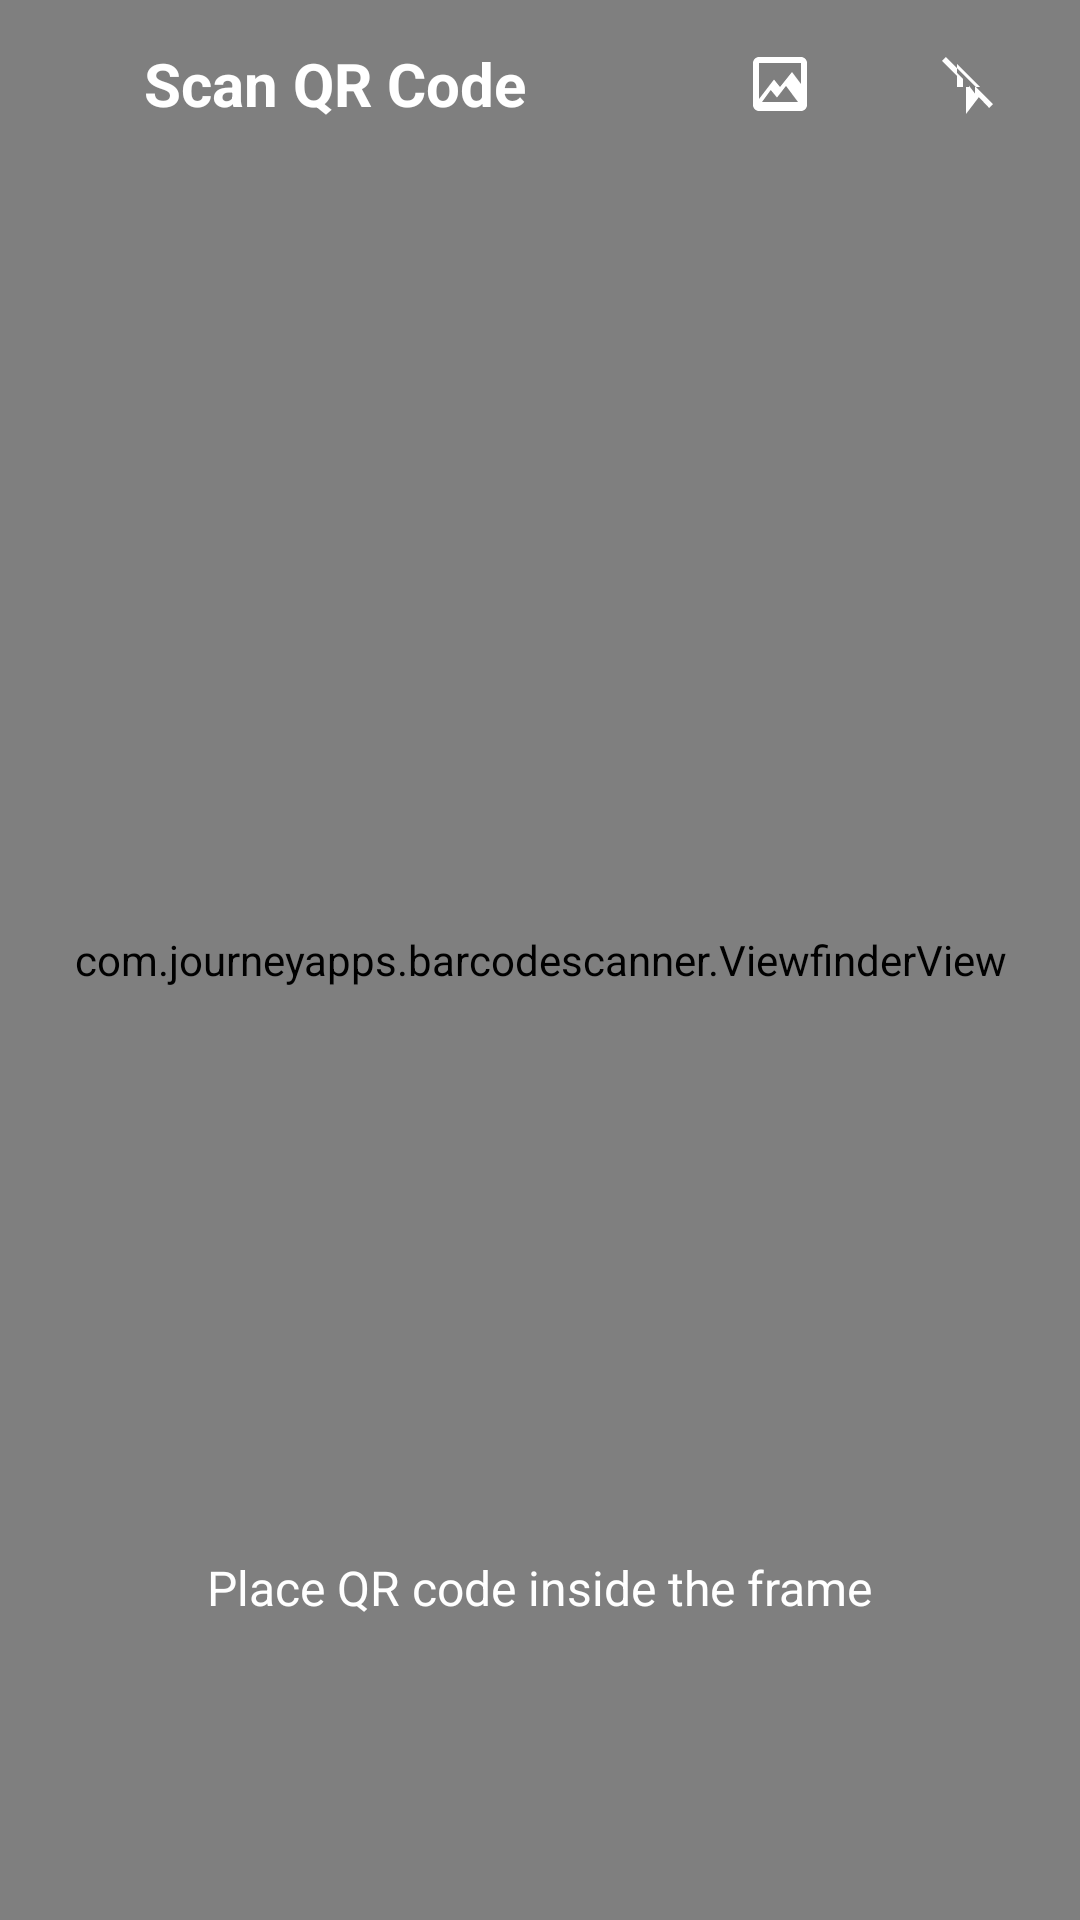

Produce the Android XML layout that renders to this screen, including the resource entries it uses.
<!-- AndroidManifest.xml: activity theme Theme.AppCompat.Light.NoActionBar -->
<!-- res/layout/activity_qr_scanner.xml -->
<?xml version="1.0" encoding="utf-8"?>
<androidx.constraintlayout.widget.ConstraintLayout
    xmlns:android="http://schemas.android.com/apk/res/android"
    xmlns:app="http://schemas.android.com/apk/res-auto"
    xmlns:tools="http://schemas.android.com/tools"
    android:layout_width="match_parent"
    android:layout_height="match_parent"
    android:background="@android:color/black"
    tools:context=".QrScannerActivity">

    <com.journeyapps.barcodescanner.DecoratedBarcodeView
        android:id="@+id/barcode_scanner"
        android:layout_width="match_parent"
        android:layout_height="match_parent"
        app:zxing_viewfinder_laser="@color/zxing_custom_laser"
        app:zxing_viewfinder_mask="@color/zxing_custom_viewfinder_mask"/>


    <com.journeyapps.barcodescanner.ViewfinderView
        android:id="@+id/zxing_viewfinder_view"
        android:layout_width="0dp"
        android:layout_height="0dp"
        app:layout_constraintTop_toTopOf="parent"
        app:layout_constraintBottom_toBottomOf="parent"
        app:layout_constraintStart_toStartOf="parent"
        app:layout_constraintEnd_toEndOf="parent"
        app:zxing_possible_result_points="@color/zxing_custom_possible_result_points"
        app:zxing_result_view="@color/zxing_custom_result_view"
        app:zxing_viewfinder_laser="@color/zxing_custom_laser"
        app:zxing_viewfinder_mask="@color/zxing_custom_viewfinder_mask" />

    <androidx.appcompat.widget.Toolbar
        android:id="@+id/scanner_toolbar"
        android:layout_width="match_parent"
        android:layout_height="?attr/actionBarSize"
        android:background="@android:color/transparent"
        app:layout_constraintTop_toTopOf="parent"
        app:popupTheme="@style/ThemeOverlay.AppCompat.Light">

        <LinearLayout
            android:layout_width="match_parent"
            android:layout_height="match_parent"
            android:orientation="horizontal"
            android:gravity="center_vertical"
            android:paddingEnd="16dp">

            <ImageButton
                android:id="@+id/backButton"
                android:layout_width="wrap_content"
                android:layout_height="wrap_content"
                android:background="?attr/selectableItemBackgroundBorderless"
                android:src="@drawable/backbtn"
                android:padding="8dp"
                android:contentDescription="Back"
                app:tint="@android:color/white" />

            <TextView
                android:layout_width="0dp"
                android:layout_height="wrap_content"
                android:layout_weight="1"
                android:layout_marginStart="16dp"
                android:text="Scan QR Code"
                android:textColor="@android:color/white"
                android:textSize="20sp"
                android:textStyle="bold" />

            <ImageButton
                android:id="@+id/uploadImageButton"
                android:layout_width="56dp"
                android:layout_height="56dp"
                android:layout_margin="16dp"
                android:background="?attr/selectableItemBackgroundBorderless"
                android:src="@drawable/gallery_white_"
                android:contentDescription="Upload QR from Gallery"
                app:layout_constraintBottom_toTopOf="@+id/instructionText"
                app:layout_constraintEnd_toEndOf="parent"
                app:tint="@android:color/white" />


            <ImageButton
                android:id="@+id/flashButton"
                android:layout_width="wrap_content"
                android:layout_height="wrap_content"
                android:background="?attr/selectableItemBackgroundBorderless"
                android:src="@drawable/ic_flash_off_white_24dp"
                android:padding="8dp"
                android:contentDescription="Toggle Flashlight"
                app:tint="@android:color/white" />

        </LinearLayout>
    </androidx.appcompat.widget.Toolbar>

    <TextView
        android:id="@+id/instructionText"
        android:layout_width="wrap_content"
        android:layout_height="wrap_content"
        android:text="Place QR code inside the frame"
        android:textColor="@android:color/white"
        android:textSize="16sp"
        android:layout_marginBottom="100dp"
        app:layout_constraintBottom_toBottomOf="parent"
        app:layout_constraintStart_toStartOf="parent"
        app:layout_constraintEnd_toEndOf="parent" />



</androidx.constraintlayout.widget.ConstraintLayout>
<!-- resources referenced by this layout -->
<resources>
  <color name="zxing_custom_laser">#FF673AB7</color>
  <color name="zxing_custom_possible_result_points">#C0FFBD21</color>
  <color name="zxing_custom_result_view">#B0000000</color>
  <color name="zxing_custom_viewfinder_mask">#60000000</color>
  <!-- drawable gallery_white_ (drawable) -->
  <vector xmlns:android="http://schemas.android.com/apk/res/android"
      android:width="24dp"
      android:height="24dp"
      android:viewportWidth="24"
      android:viewportHeight="24">
  
      <path
          android:fillColor="#FFFFFFFF"
          android:pathData="M21,19V5c0,-1.1 -0.9,-2 -2,-2H5c-1.1,0 -2,0.9 -2,2v14c0,1.1 0.9,2 2,2h14c1.1,0 2,-0.9 2,-2zM8.9,13.98l2.1,2.53l3,-3.87l4,5.36H6l2.9,-3.99zM5,5h14v7l-3,-4l-4,5l-2,-2.5L5,17V5z" />
  </vector>
  <!-- drawable ic_flash_off_white_24dp (drawable) -->
  <vector xmlns:android="http://schemas.android.com/apk/res/android"
      android:width="24dp"
      android:height="24dp"
      android:viewportWidth="24"
      android:viewportHeight="24">
      <path
          android:fillColor="#FFFFFFFF"
          android:pathData="M3.27,3L2,4.27l5,5V13h3v9l4.29-5.63L17.73,20l1.27-1.27L3.27,3zM7,5.27L14.73,13H13v2.18l-2-2.62V13H9v-2.73L7,8.27V5.27z"/>
  </vector>
</resources>
